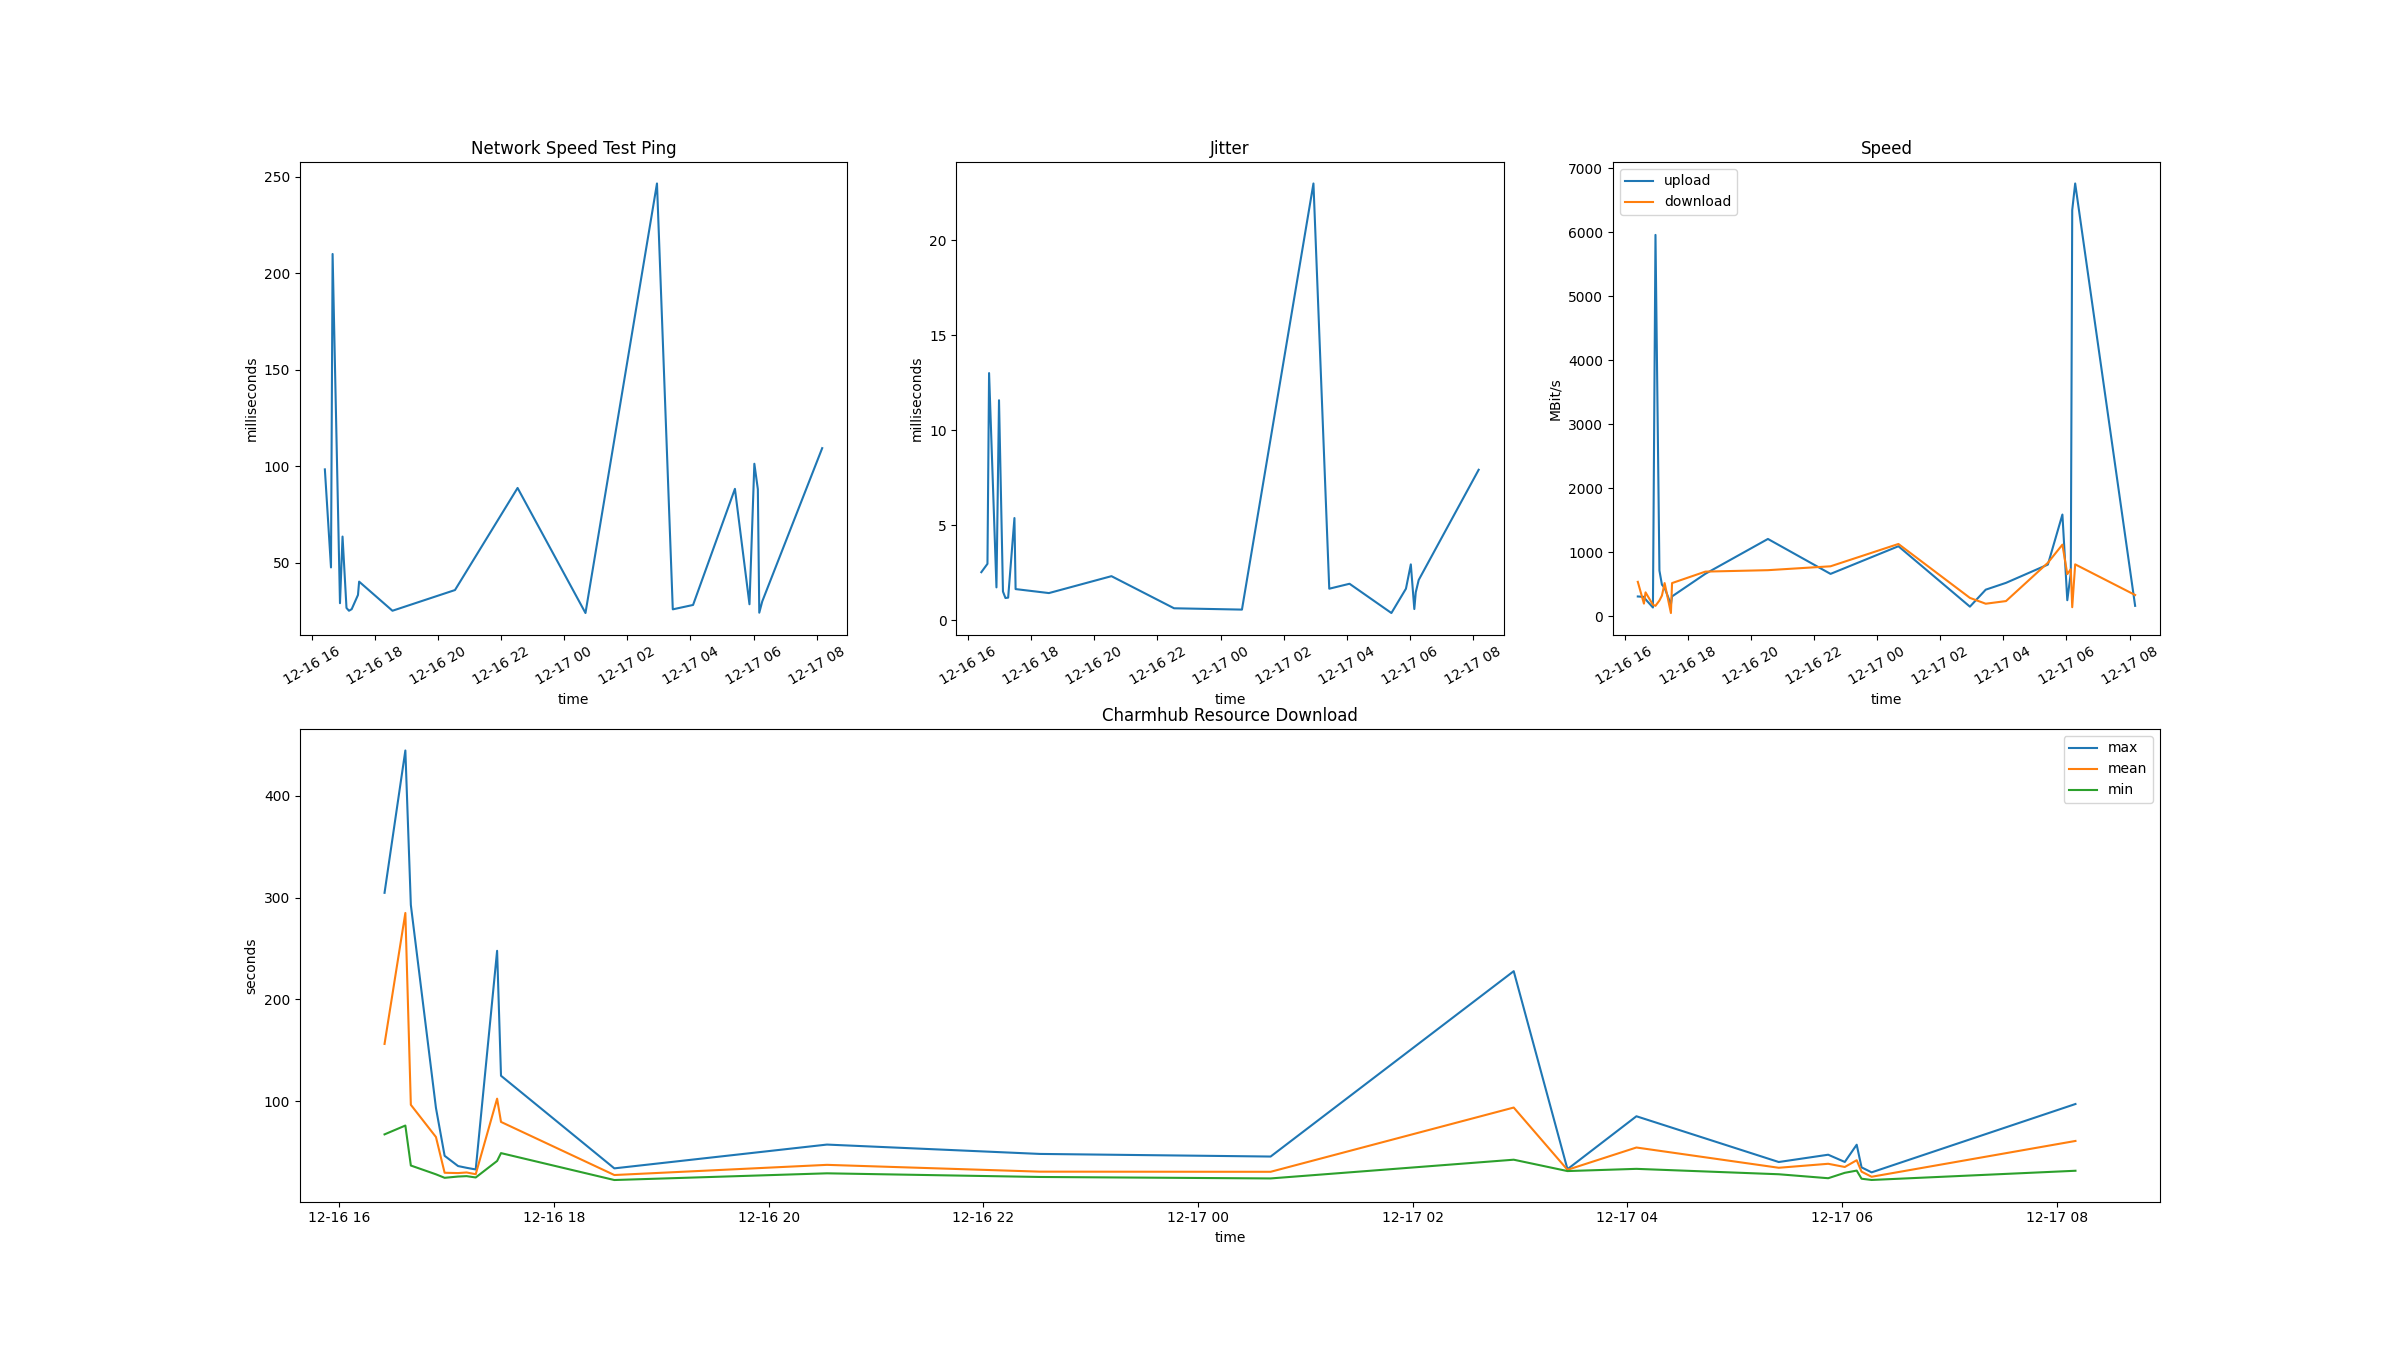

The table this chart was drawn from, first rows:
time, network speed test ping (s), jitter (s), upload (bit/s), download (bit/s), charmhub resource download mean (s), min (s), max (s), 
2024-12-16T16:25:17+0000, 98.27, 2.52, 305.6, 534.4, 156.3, 67.35, 304.8, 
2024-12-16T16:36:55+0000, 47.45, 2.96, 299.2, 193.6, 285, 76.04, 444.7, 
2024-12-16T16:39:59+0000, 209.9, 13, 261.3, 369.8, 96.4, 36.74, 292.8, 
2024-12-16T16:54:01+0000, 28.91, 1.72, 132.9, 175.4, 64.75, 28.1, 93.34, 
2024-12-16T16:58:52+0000, 63.45, 11.57, 5961, 159, 29.62, 24.67, 46.29, 
2024-12-16T17:06:23+0000, 26.45, 1.5, 709.9, 242.6, 29.32, 25.91, 36.22, 
2024-12-16T17:11:08+0000, 25, 1.16, 489.8, 319.5, 29.92, 26.31, 34.5, 
2024-12-16T17:16:15+0000, 25.82, 1.18, 439.2, 515.2, 28.2, 24.99, 32.87, 
2024-12-16T17:28:12+0000, 33.18, 5.37, 181.4, 46.67, 102.5, 41.21, 247.8, 
2024-12-16T17:30:23+0000, 40.09, 1.63, 306.7, 515.1, 79.6, 48.94, 125, 
2024-12-16T18:33:44+0000, 25, 1.42, 660.7, 694.4, 27.4, 22.49, 33.95, 
2024-12-16T20:32:35+0000, 35.73, 2.31, 1205, 716.8, 37.4, 29.08, 57.33, 
2024-12-16T22:31:33+0000, 88.64, 0.62, 658.7, 777.5, 30.72, 25.49, 48.14, 
2024-12-17T00:40:35+0000, 23.82, 0.55, 1091, 1127, 30.58, 24.05, 45.57, 
2024-12-17T02:56:28+0000, 246.4, 22.98, 146.4, 283.4, 93.72, 42.46, 227.8, 
2024-12-17T03:26:31+0000, 25.73, 1.65, 412, 192.2, 32.54, 31.29, 33.13, 
2024-12-17T04:05:03+0000, 28, 1.91, 518.6, 233.6, 54.45, 33.47, 85.16, 
2024-12-17T05:24:37+0000, 88.18, 0.37, 804.3, 832.6, 34.53, 28.16, 40.19, 
2024-12-17T05:52:15+0000, 28.36, 1.65, 1587, 1116, 38.45, 24.26, 47.36, 
2024-12-17T06:01:32+0000, 101.2, 2.93, 246.9, 654.9, 35.3, 29.58, 40.25, 
2024-12-17T06:08:11+0000, 88, 0.58, 672.3, 731.7, 41.95, 31.76, 57.19, 
2024-12-17T06:10:54+0000, 24, 1.46, 6349, 137.6, 30.71, 23.77, 34.93, 
2024-12-17T06:16:31+0000, 29.82, 2.11, 6765, 807.8, 25.69, 22.55, 30.03, 
2024-12-17T08:10:28+0000, 109.3, 7.91, 158.7, 328.5, 60.89, 31.6, 97.2, 
